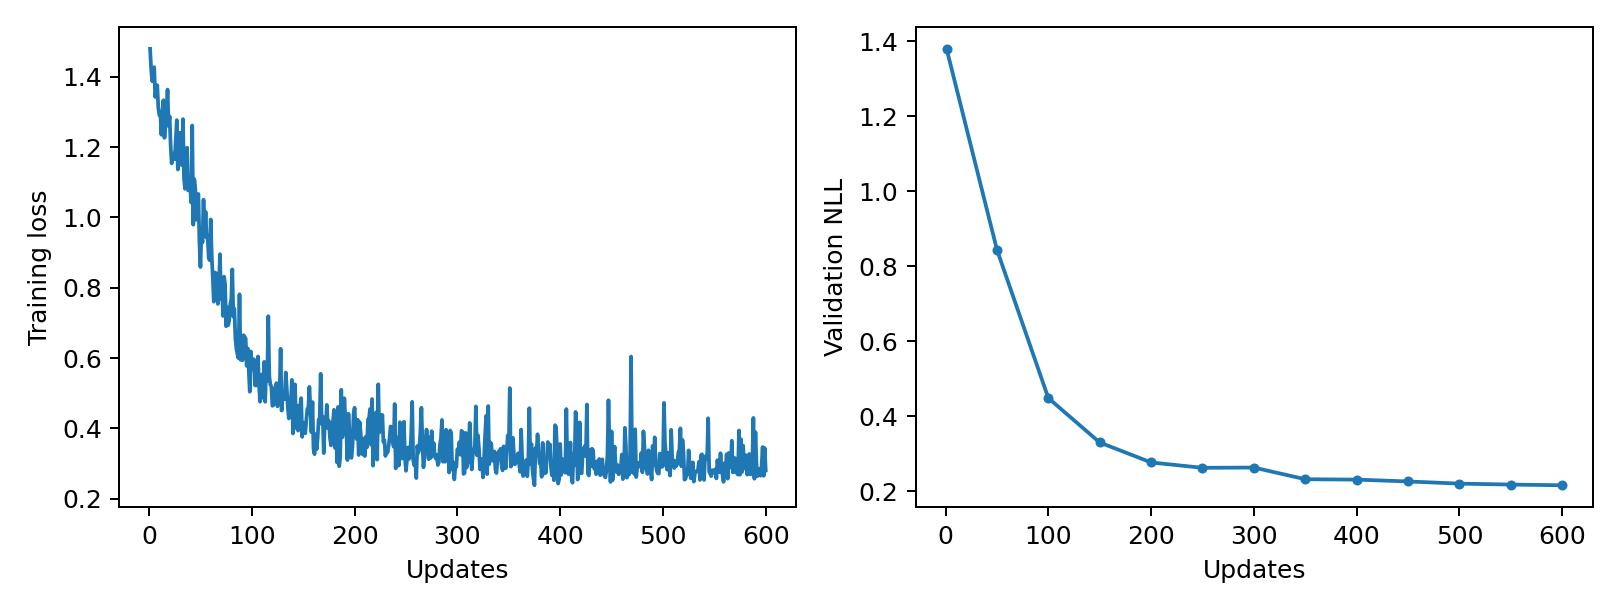

Data behind this chart, as committed beside it:
epoch, updates, train_loss, validation_nll, train_seconds, peak_gpu_mib
1, 1, 1.48, 1.38, 0.08901, 1196
2, 2, 1.425, , 0.1011, 1196
3, 3, 1.388, , 0.0944, 1196
4, 4, 1.401, , 0.09573, 1196
5, 5, 1.428, , 0.08933, 1196
6, 6, 1.343, , 0.08962, 1196
7, 7, 1.364, , 0.08979, 1196
8, 8, 1.376, , 0.09031, 1196
9, 9, 1.312, , 0.08838, 1196
10, 10, 1.292, , 0.103, 1196
11, 11, 1.297, , 0.09803, 1196
12, 12, 1.235, , 0.09773, 1196
13, 13, 1.305, , 0.1013, 1196
14, 14, 1.333, , 0.09867, 1196
15, 15, 1.227, , 0.09839, 1196
16, 16, 1.267, , 0.1018, 1196
17, 17, 1.296, , 0.09849, 1196
18, 18, 1.364, , 0.09766, 1196
19, 19, 1.26, , 0.09331, 1196
20, 20, 1.288, , 0.1002, 1196
21, 21, 1.206, , 0.09651, 1196
22, 22, 1.154, , 0.09201, 1196
23, 23, 1.176, , 0.08875, 1196
24, 24, 1.182, , 0.08956, 1196
25, 25, 1.166, , 0.09686, 1196
26, 26, 1.22, , 0.09772, 1196
27, 27, 1.277, , 0.09766, 1196
28, 28, 1.137, , 0.09347, 1196
29, 29, 1.158, , 0.09589, 1196
30, 30, 1.241, , 0.08946, 1196
31, 31, 1.159, , 0.0904, 1196
32, 32, 1.149, , 0.09134, 1196
33, 33, 1.28, , 0.09018, 1196
34, 34, 1.111, , 0.09291, 1196
35, 35, 1.082, , 0.09051, 1196
36, 36, 1.096, , 0.09503, 1196
37, 37, 1.199, , 0.0925, 1196
38, 38, 1.077, , 0.08768, 1196
39, 39, 1.093, , 0.09825, 1196
40, 40, 1.089, , 0.1015, 1196
41, 41, 1.042, , 0.09751, 1196
42, 42, 1.262, , 0.09641, 1196
43, 43, 0.9796, , 0.09399, 1196
44, 44, 1.109, , 0.09191, 1196
45, 45, 1.083, , 0.09631, 1196
46, 46, 0.9933, , 0.09803, 1196
47, 47, 1.059, , 0.08862, 1196
48, 48, 1.067, , 0.0885, 1196
49, 49, 0.9296, , 0.08925, 1196
50, 50, 0.859, 0.8441, 0.09457, 1196
51, 51, 0.9619, , 0.0916, 1196
52, 52, 0.9291, , 0.09139, 1196
53, 53, 1.051, , 0.09447, 1196
54, 54, 0.9483, , 0.09213, 1196
55, 55, 1.016, , 0.09531, 1196
56, 56, 0.9424, , 0.09602, 1196
57, 57, 0.9464, , 0.09296, 1196
58, 58, 0.8853, , 0.09795, 1196
59, 59, 0.8783, , 0.09928, 1196
60, 60, 0.9944, , 0.09675, 1196
... 540 more rows
